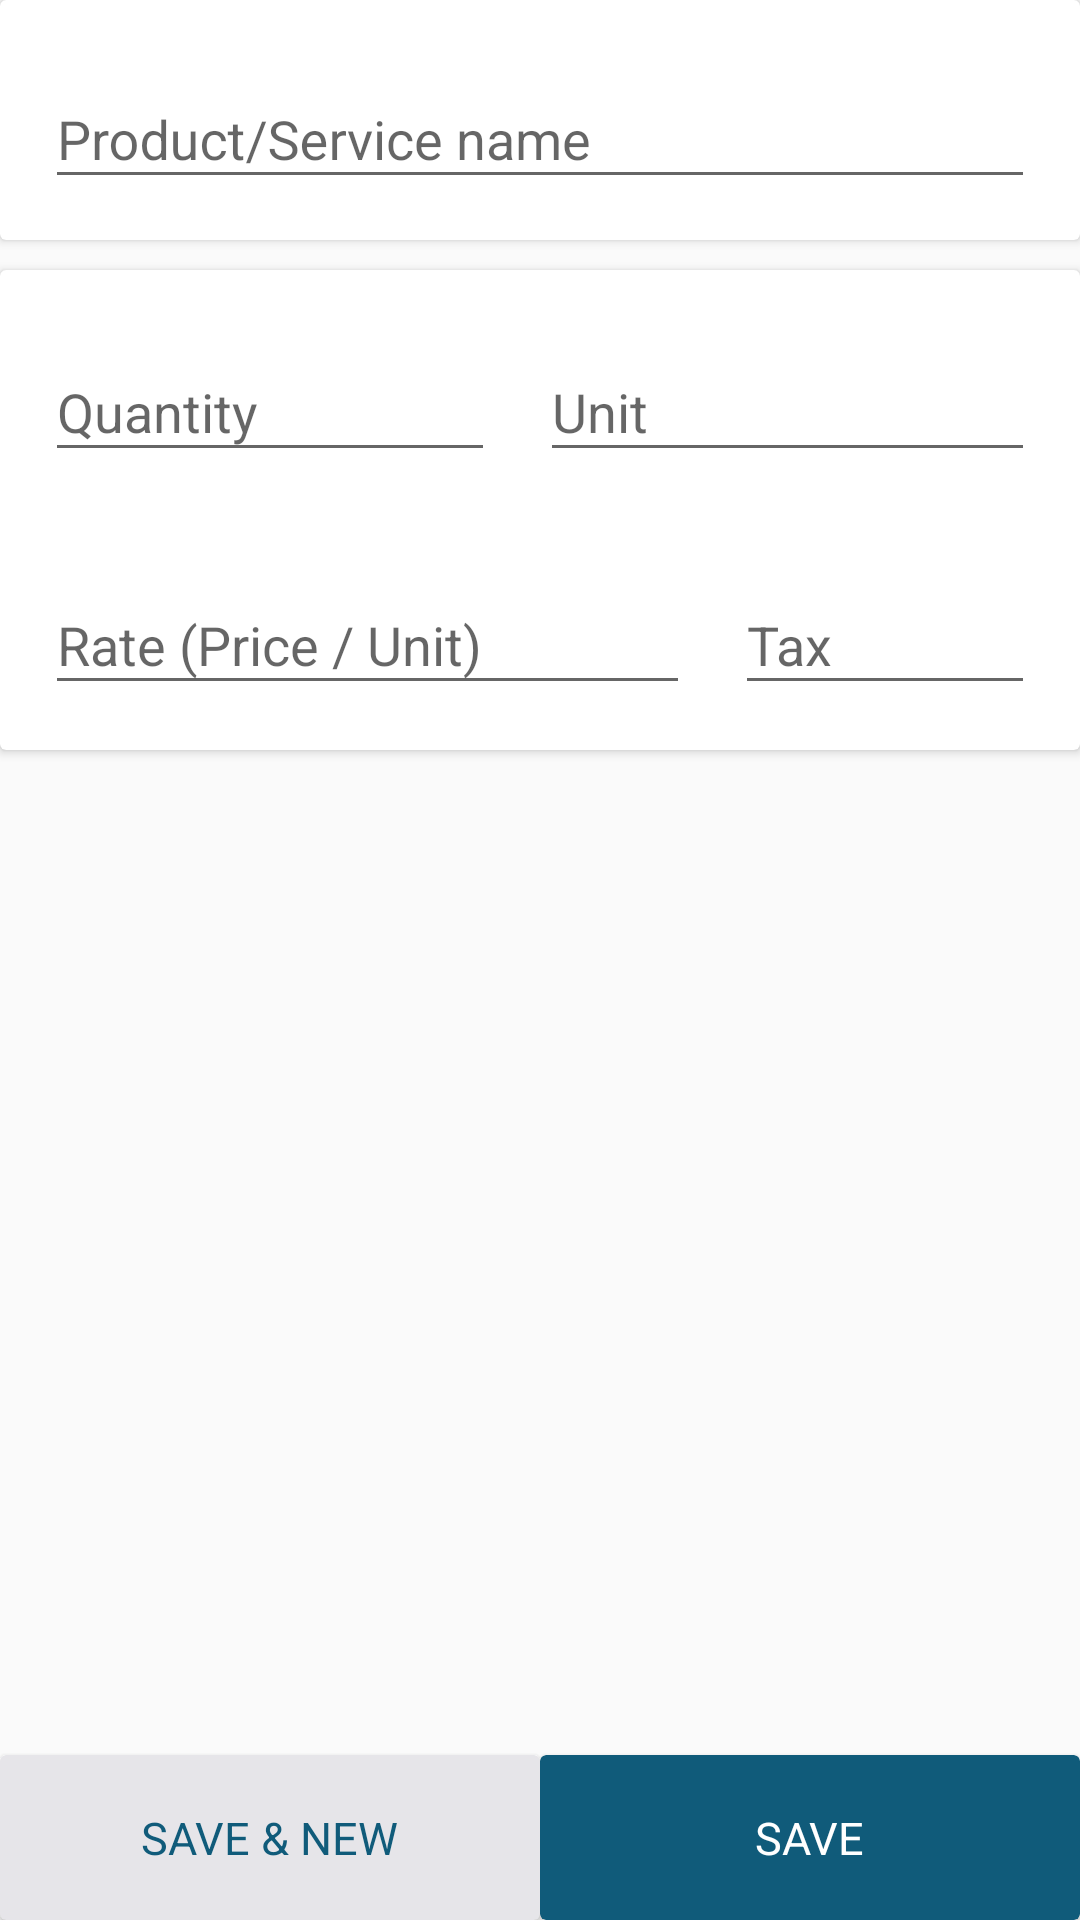

Layout XML and referenced resources for this Android screen:
<!-- AndroidManifest.xml: application theme Theme.Design.Light.NoActionBar -->
<!-- res/layout/fragment_add_purchase.xml -->
<?xml version="1.0" encoding="utf-8"?>
<androidx.constraintlayout.widget.ConstraintLayout xmlns:android="http://schemas.android.com/apk/res/android"
    xmlns:app="http://schemas.android.com/apk/res-auto"
    xmlns:tools="http://schemas.android.com/tools"
    android:layout_width="match_parent"
    android:layout_height="match_parent"
    tools:context=".AddPurchaseFragment">


    <androidx.cardview.widget.CardView
        android:id="@+id/cardView"
        android:layout_width="match_parent"
        android:layout_height="80dp"
        app:layout_constraintEnd_toEndOf="parent"
        app:layout_constraintStart_toStartOf="parent"
        app:layout_constraintTop_toTopOf="parent">

        <TextView
            android:id="@+id/tvAddItemsId"
            android:layout_width="wrap_content"
            android:layout_height="wrap_content"
            android:visibility="gone"/>

        <androidx.constraintlayout.widget.ConstraintLayout
            android:layout_width="match_parent"
            android:layout_height="match_parent">

            <com.google.android.material.textfield.TextInputLayout
                android:id="@+id/etProductNameLayout"
                android:layout_width="match_parent"
                android:layout_height="wrap_content"
                android:layout_marginStart="15dp"
                android:layout_marginEnd="15dp"
                android:hint="@string/product_service_name"
                app:boxBackgroundColor="@color/white"
                app:layout_constraintBottom_toBottomOf="parent"
                app:layout_constraintEnd_toEndOf="parent"
                app:layout_constraintStart_toStartOf="parent"
                app:layout_constraintTop_toTopOf="parent">

                <com.google.android.material.textfield.TextInputEditText
                    android:id="@+id/etProductNamePurchaseFragment"
                    android:layout_width="match_parent"
                    android:layout_height="wrap_content"
                    android:textColorHighlight="#105B7A" />

            </com.google.android.material.textfield.TextInputLayout>

        </androidx.constraintlayout.widget.ConstraintLayout>

    </androidx.cardview.widget.CardView>

    <androidx.recyclerview.widget.RecyclerView
        android:id="@+id/rvAddPurchase"
        android:layout_width="match_parent"
        android:layout_height="wrap_content"
        android:visibility="gone"
        app:layout_constraintTop_toBottomOf="@id/cardView"
        />

    <androidx.cardview.widget.CardView
        android:layout_width="match_parent"
        android:layout_height="160dp"
        android:layout_marginTop="10dp"

        app:layout_constraintTop_toBottomOf="@+id/rvAddPurchase">

        <androidx.constraintlayout.widget.ConstraintLayout
            android:layout_width="match_parent"
            android:layout_height="match_parent"
            android:padding="15dp">

            <com.google.android.material.textfield.TextInputLayout
                android:id="@+id/etQuantityLayout"
                android:layout_width="0dp"
                android:layout_height="wrap_content"
                android:layout_marginEnd="15dp"
                android:hint="@string/quantity"
                app:boxBackgroundColor="@color/white"
                app:layout_constraintEnd_toStartOf="@+id/etUnitLayout"
                app:layout_constraintStart_toStartOf="parent"
                app:layout_constraintTop_toTopOf="parent">

                <com.google.android.material.textfield.TextInputEditText
                    android:id="@+id/etQuantityProductFrag"
                    android:layout_width="match_parent"
                    android:layout_height="wrap_content"
                    android:textColorHighlight="#105B7A" />
            </com.google.android.material.textfield.TextInputLayout>

            <com.google.android.material.textfield.TextInputLayout
                android:id="@+id/etUnitLayout"
                android:layout_width="165dp"
                android:layout_height="wrap_content"
                android:hint="@string/unit"
                app:boxBackgroundColor="@color/white"
                app:layout_constraintEnd_toEndOf="parent"
                app:layout_constraintTop_toTopOf="parent">

                <com.google.android.material.textfield.TextInputEditText
                    android:id="@+id/etUnit"
                    android:layout_width="match_parent"
                    android:layout_height="wrap_content"
                    android:textColorHighlight="#105B7A" />
            </com.google.android.material.textfield.TextInputLayout>

            <com.google.android.material.textfield.TextInputLayout
                android:id="@+id/etRateLayout"
                android:layout_width="0dp"
                android:layout_height="wrap_content"
                android:layout_marginEnd="15dp"
                android:hint="@string/rate_price_unit"
                app:boxBackgroundColor="@color/white"
                app:layout_constraintBottom_toBottomOf="parent"
                app:layout_constraintEnd_toStartOf="@+id/etTaxExcludedLayout"
                app:layout_constraintStart_toStartOf="parent">

                <com.google.android.material.textfield.TextInputEditText
                    android:id="@+id/etRateProductFrag"
                    android:layout_width="match_parent"
                    android:layout_height="wrap_content"
                    android:textColorHighlight="#105B7A" />
            </com.google.android.material.textfield.TextInputLayout>

            <com.google.android.material.textfield.TextInputLayout
                android:id="@+id/etTaxExcludedLayout"
                android:layout_width="100dp"
                android:layout_height="wrap_content"
                android:hint="@string/tax"
                app:boxBackgroundColor="@color/white"
                app:layout_constraintBottom_toBottomOf="@+id/etRateLayout"
                app:layout_constraintEnd_toEndOf="parent"
                app:layout_constraintTop_toTopOf="@+id/etRateLayout">

                <com.google.android.material.textfield.TextInputEditText
                    android:id="@+id/etTaxExcluded"
                    android:layout_width="match_parent"
                    android:layout_height="wrap_content"
                    android:textColorHighlight="#105B7A" />
            </com.google.android.material.textfield.TextInputLayout>


        </androidx.constraintlayout.widget.ConstraintLayout>

    </androidx.cardview.widget.CardView>


    <androidx.cardview.widget.CardView
        android:id="@+id/cvSaveAndNewPurchaseFragment"
        android:layout_width="0dp"
        android:layout_height="55dp"
        android:backgroundTint="#E6E5E9"
        app:layout_constraintBottom_toBottomOf="parent"
        app:layout_constraintEnd_toStartOf="@+id/guideline3"
        app:layout_constraintStart_toStartOf="parent">

        <TextView
            android:layout_width="wrap_content"
            android:layout_height="wrap_content"
            android:layout_gravity="center"
            android:text="@string/save_amp_new"
            android:textColor="#105B7A"
            android:textSize="15sp" />
    </androidx.cardview.widget.CardView>

    <androidx.cardview.widget.CardView
        android:id="@+id/btnSave"
        android:layout_width="0dp"
        android:layout_height="55dp"
        android:backgroundTint="#105B7A"
        app:layout_constraintBottom_toBottomOf="parent"
        app:layout_constraintEnd_toEndOf="parent"
        app:layout_constraintStart_toStartOf="@+id/guideline3">

        <TextView
            android:layout_width="wrap_content"
            android:layout_height="wrap_content"
            android:layout_gravity="center"
            android:text="@string/save"
            android:textColor="@color/white"
            android:textSize="15sp" />

    </androidx.cardview.widget.CardView>

    <androidx.constraintlayout.widget.Guideline
        android:id="@+id/guideline3"
        android:layout_width="wrap_content"
        android:layout_height="wrap_content"
        android:orientation="vertical"
        app:layout_constraintGuide_percent="0.5" />

</androidx.constraintlayout.widget.ConstraintLayout>
<!-- resources referenced by this layout -->
<resources>
  <color name="white">#FFFFFFFF</color>
  <string name="product_service_name">Product/Service name</string>
  <string name="quantity">Quantity</string>
  <string name="rate_price_unit">Rate (Price / Unit)</string>
  <string name="save">SAVE</string>
  <string name="save_amp_new">SAVE &amp; NEW</string>
  <string name="tax">Tax</string>
  <string name="unit">Unit</string>
</resources>
